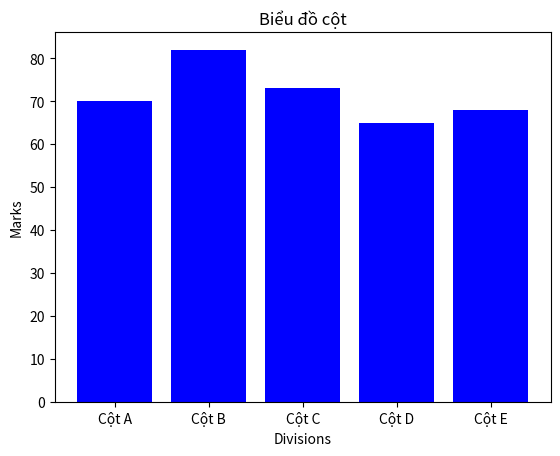

Write the Python code that produced this figure.
import matplotlib.pyplot as plt
import numpy as np

divisions = ["Cột A", "Cột B", "Cột C", "Cột D", "Cột E"]
division_average_marks = [70,82,73,65,68]

plt.bar(divisions, division_average_marks, color = "Blue")
plt.title("Biểu đồ cột")
plt.xlabel("Divisions")
plt.ylabel("Marks")
plt.show()

